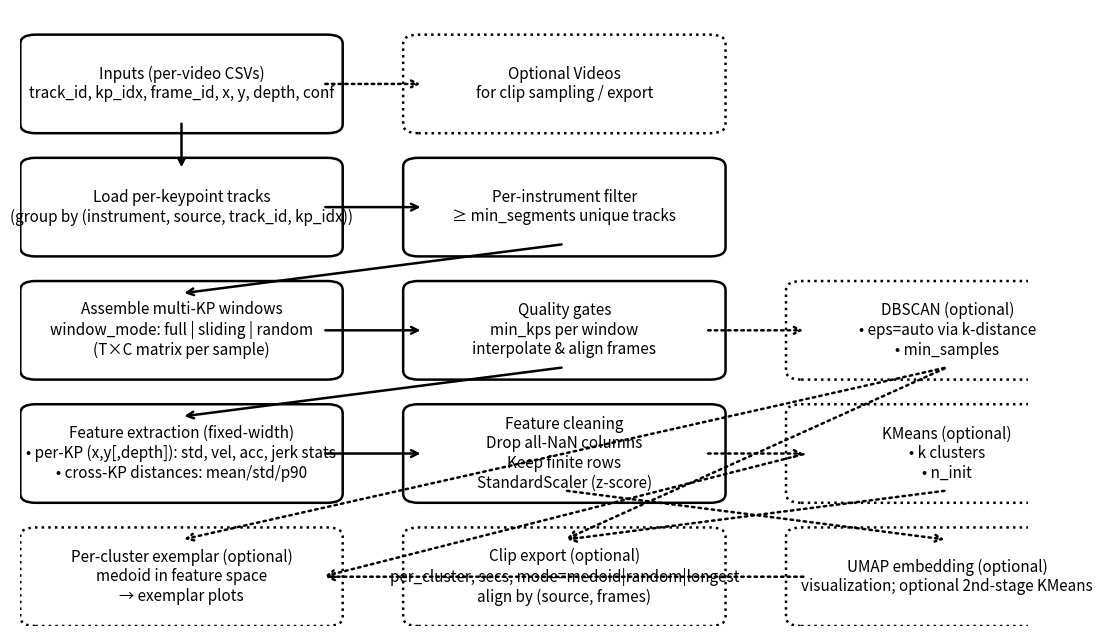

This chart was generated by the following Python code:
#!/usr/bin/env python3
"""
Plot a schematic of the kinematic analytics v5 pipeline.

Conventions:
- Solid arrows/boxes = required stages
- Dotted arrows/boxes = optional branches (UMAP, exemplar plotting, clip export, UMAP→KMeans)
"""

import argparse
import matplotlib.pyplot as plt
from matplotlib.patches import FancyBboxPatch, FancyArrowPatch

def box(ax, x, y, w, h, text, dotted=False, fontsize=11):
    rect = FancyBboxPatch(
        (x, y), w, h,
        boxstyle="round,pad=0.02,rounding_size=0.015",
        linewidth=1.8,
        linestyle=":" if dotted else "-",
        fill=False,
    )
    ax.add_patch(rect)
    ax.text(x + w/2, y + h/2, text, ha="center", va="center", fontsize=fontsize)
    # Return box coordinates: center, left, right, top, bottom
    return {
        'center': (x + w/2, y + h/2),
        'left': (x, y + h/2),
        'right': (x + w, y + h/2),
        'top': (x + w/2, y + h),
        'bottom': (x + w/2, y)
    }

def get_connection_points(box1, box2):
    """Determine the best connection points between two boxes"""
    # Calculate the direction vector between centers
    dx = box2['center'][0] - box1['center'][0]
    dy = box2['center'][1] - box1['center'][1]
    
    # Determine which edges to connect based on relative positions
    if abs(dx) > abs(dy):  # Boxes are primarily horizontal to each other
        if dx > 0:  # box2 is to the right of box1
            return box1['right'], box2['left']
        else:  # box2 is to the left of box1
            return box1['left'], box2['right']
    else:  # Boxes are primarily vertical to each other
        if dy > 0:  # box2 is above box1
            return box1['top'], box2['bottom']
        else:  # box2 is below box1
            return box1['bottom'], box2['top']

def arrow(ax, p1, p2, dotted=False):
    ax.add_patch(FancyArrowPatch(
        p1, p2, arrowstyle="->", mutation_scale=12, lw=1.8,
        linestyle=":" if dotted else "-"
    ))

def build(fig_w=13, fig_h=8, style="light"):
    fig, ax = plt.subplots(figsize=(fig_w, fig_h))
    ax.axis("off")
    if style == "dark":
        fig.patch.set_facecolor("#111")
        ax.set_facecolor("#111")

    # Increased spacing between boxes
    # ───────────────────── Row 1: Inputs ─────────────────────
    csv_box = box(ax, 0.02, 0.82, 0.28, 0.12,
                  "Inputs (per-video CSVs)\ntrack_id, kp_idx, frame_id, x, y, depth, conf")
    vid_box = box(ax, 0.40, 0.82, 0.28, 0.12,
                  "Optional Videos\nfor clip sampling / export", dotted=True)
    
    # Connect csv_box to vid_box (dotted)
    p1, p2 = get_connection_points(csv_box, vid_box)
    arrow(ax, p1, p2, dotted=True)

    # ─────────────────── Row 2: Load & filter ─────────────────
    load_box = box(ax, 0.02, 0.62, 0.28, 0.12,
                   "Load per-keypoint tracks\n(group by (instrument, source, track_id, kp_idx))")
    
    # Connect csv_box to load_box
    p1, p2 = csv_box['bottom'], load_box['top']
    arrow(ax, p1, p2)

    filt_box = box(ax, 0.40, 0.62, 0.28, 0.12,
                   "Per-instrument filter\n≥ min_segments unique tracks")
    
    # Connect load_box to filt_box
    p1, p2 = get_connection_points(load_box, filt_box)
    arrow(ax, p1, p2)

    # ─────────── Row 3: Windowing & sample assembly ───────────
    win_box = box(ax, 0.02, 0.42, 0.28, 0.12,
                  "Assemble multi-KP windows\nwindow_mode: full | sliding | random\n(T×C matrix per sample)")
    
    # Connect filt_box to win_box
    p1, p2 = filt_box['bottom'], win_box['top']
    arrow(ax, p1, p2)

    clean_box = box(ax, 0.40, 0.42, 0.28, 0.12,
                    "Quality gates\nmin_kps per window\ninterpolate & align frames")
    
    # Connect win_box to clean_box
    p1, p2 = get_connection_points(win_box, clean_box)
    arrow(ax, p1, p2)

    # ───────── Row 4: Features & preprocessing ─────────
    feat_box = box(ax, 0.02, 0.22, 0.28, 0.12,
                   "Feature extraction (fixed-width)\n• per-KP (x,y[,depth]): std, vel, acc, jerk stats\n• cross-KP distances: mean/std/p90")
    
    # Connect clean_box to feat_box
    p1, p2 = clean_box['bottom'], feat_box['top']
    arrow(ax, p1, p2)

    prep_box = box(ax, 0.40, 0.22, 0.28, 0.12,
                   "Feature cleaning\nDrop all-NaN columns\nKeep finite rows\nStandardScaler (z-score)")
    
    # Connect feat_box to prep_box
    p1, p2 = get_connection_points(feat_box, prep_box)
    arrow(ax, p1, p2)

    # ───────────── Row 5: Clustering & UMAP ─────────────
    db_box = box(ax, 0.78, 0.42, 0.28, 0.12,
                "DBSCAN (optional)\n• eps=auto via k-distance\n• min_samples", dotted=True)
    
    # Connect clean_box to db_box
    p1, p2 = get_connection_points(clean_box, db_box)
    arrow(ax, p1, p2, dotted=True)

    km_box = box(ax, 0.78, 0.22, 0.28, 0.12,
                "KMeans (optional)\n• k clusters\n• n_init", dotted=True)
    
    # Connect prep_box to km_box
    p1, p2 = get_connection_points(prep_box, km_box)
    arrow(ax, p1, p2, dotted=True)

    umap_box = box(ax, 0.78, 0.02, 0.28, 0.12,
                  "UMAP embedding (optional)\nvisualization; optional 2nd-stage KMeans", dotted=True)
    
    # Connect prep_box to umap_box
    p1, p2 = prep_box['bottom'], umap_box['top']
    arrow(ax, p1, p2, dotted=True)

    # ───────── Row 6: Exemplars & clip export ─────────
    ex_box = box(ax, 0.02, 0.02, 0.28, 0.12,
                "Per-cluster exemplar (optional)\nmedoid in feature space\n→ exemplar plots", dotted=True)
    
    # Connect from clusters to ex_box
    p1, p2 = db_box['bottom'], ex_box['top']
    arrow(ax, p1, p2, dotted=True)
    
    p1, p2 = km_box['left'], ex_box['right']
    arrow(ax, p1, p2, dotted=True)
    
    p1, p2 = umap_box['left'], ex_box['right']
    arrow(ax, p1, p2, dotted=True)

    clip_box = box(ax, 0.40, 0.02, 0.28, 0.12,
                  "Clip export (optional)\nper_cluster, secs, mode=medoid|random|longest\nalign by (source, frames)", dotted=True)
    
    # Connect clusters to clip_box
    p1, p2 = db_box['bottom'], clip_box['top']
    arrow(ax, p1, p2, dotted=True)
    
    p1, p2 = km_box['bottom'], clip_box['top']
    arrow(ax, p1, p2, dotted=True)

    # minor styling
    ax.set_xlim(0, 1)
    ax.set_ylim(0, 1)
    return fig, ax

def main():
    ap = argparse.ArgumentParser()
    ap.add_argument("--out", default="analytics_schematic.png",
                    help="Output path (.png/.svg/.pdf).")
    ap.add_argument("--dpi", type=int, default=300)
    ap.add_argument("--style", choices=["light","dark"], default="light")
    ap.add_argument("--size", type=float, nargs=2, default=[13, 8],
                    help="Figure size in inches (W H).")
    ap.add_argument("--transparent", action="store_true")
    args = ap.parse_args()

    fig, _ = build(fig_w=args.size[0], fig_h=args.size[1], style=args.style)
    fig.savefig(args.out, dpi=args.dpi, bbox_inches="tight", transparent=args.transparent)
    print(f"✓ saved: {args.out}")

if __name__ == "__main__":
    main()
